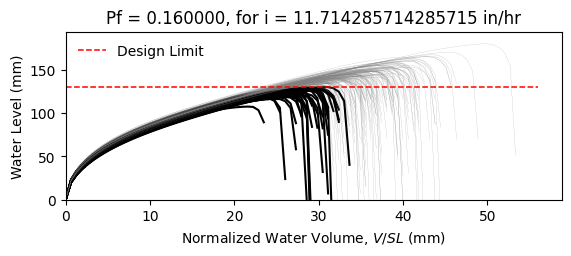

Values plotted in this chart, from the file beside it:
W10X12, L = 360.0 in, slope = 0.020833333333333332 in/in, dead load = 6.944444444444444e-05 kip/in…
zwlim AISC Appendix 2, zwlim DAMP, zwlim Proposed for ASCE 7, zwlim Neglect Ponding, dhnom Denver, dhnom New York, dhnom New Orleans, dh Denver, dh New York, dh New Orleans, dmax
4.472, 3.396, 4.412, 7.15, 0.8736, 0.8736, 0.8736, 2.609, 2.609, 2.609, 5.65, Safe, 
4.472, 3.396, 4.412, 7.15, 0.8736, 0.8736, 0.8736, 2.609, 2.609, 2.609, 5.272, Safe, 
4.472, 3.396, 4.412, 7.15, 0.8736, 0.8736, 0.8736, 2.609, 2.609, 2.609, 5.362, Safe, 
4.472, 3.396, 4.412, 7.15, 0.8736, 0.8736, 0.8736, 2.609, 2.609, 2.609, 6.11, Safe, 
4.472, 3.396, 4.412, 7.15, 0.8736, 0.8736, 0.8736, 2.609, 2.609, 2.609, 4.751, Fail, 
4.472, 3.396, 4.412, 7.15, 0.8736, 0.8736, 0.8736, 2.609, 2.609, 2.609, 7.093, Safe, 
4.472, 3.396, 4.412, 7.15, 0.8736, 0.8736, 0.8736, 2.609, 2.609, 2.609, 5.513, Safe, 
4.472, 3.396, 4.412, 7.15, 0.8736, 0.8736, 0.8736, 2.609, 2.609, 2.609, 5.104, Fail, 
4.472, 3.396, 4.412, 7.15, 0.8736, 0.8736, 0.8736, 2.609, 2.609, 2.609, 5.817, Safe, 
4.472, 3.396, 4.412, 7.15, 0.8736, 0.8736, 0.8736, 2.609, 2.609, 2.609, 5.454, Safe, 
4.472, 3.396, 4.412, 7.15, 0.8736, 0.8736, 0.8736, 2.609, 2.609, 2.609, 4.666, Fail, 
4.472, 3.396, 4.412, 7.15, 0.8736, 0.8736, 0.8736, 2.609, 2.609, 2.609, 4.662, Fail, 
4.472, 3.396, 4.412, 7.15, 0.8736, 0.8736, 0.8736, 2.609, 2.609, 2.609, 6.128, Safe, 
4.472, 3.396, 4.412, 7.15, 0.8736, 0.8736, 0.8736, 2.609, 2.609, 2.609, 5.234, Safe, 
4.472, 3.396, 4.412, 7.15, 0.8736, 0.8736, 0.8736, 2.609, 2.609, 2.609, 5.823, Safe, 
4.472, 3.396, 4.412, 7.15, 0.8736, 0.8736, 0.8736, 2.609, 2.609, 2.609, 5.5, Safe, 
4.472, 3.396, 4.412, 7.15, 0.8736, 0.8736, 0.8736, 2.609, 2.609, 2.609, 5.636, Safe, 
4.472, 3.396, 4.412, 7.15, 0.8736, 0.8736, 0.8736, 2.609, 2.609, 2.609, 6.237, Safe, 
4.472, 3.396, 4.412, 7.15, 0.8736, 0.8736, 0.8736, 2.609, 2.609, 2.609, 5.227, Safe, 
4.472, 3.396, 4.412, 7.15, 0.8736, 0.8736, 0.8736, 2.609, 2.609, 2.609, 5.576, Safe, 
4.472, 3.396, 4.412, 7.15, 0.8736, 0.8736, 0.8736, 2.609, 2.609, 2.609, 5.024, Fail, 
4.472, 3.396, 4.412, 7.15, 0.8736, 0.8736, 0.8736, 2.609, 2.609, 2.609, 5.9, Safe, 
4.472, 3.396, 4.412, 7.15, 0.8736, 0.8736, 0.8736, 2.609, 2.609, 2.609, 5.571, Safe, 
4.472, 3.396, 4.412, 7.15, 0.8736, 0.8736, 0.8736, 2.609, 2.609, 2.609, 5.562, Safe, 
4.472, 3.396, 4.412, 7.15, 0.8736, 0.8736, 0.8736, 2.609, 2.609, 2.609, 5.557, Safe, 
4.472, 3.396, 4.412, 7.15, 0.8736, 0.8736, 0.8736, 2.609, 2.609, 2.609, 4.94, Fail, 
4.472, 3.396, 4.412, 7.15, 0.8736, 0.8736, 0.8736, 2.609, 2.609, 2.609, 5.922, Safe, 
4.472, 3.396, 4.412, 7.15, 0.8736, 0.8736, 0.8736, 2.609, 2.609, 2.609, 5.363, Safe, 
4.472, 3.396, 4.412, 7.15, 0.8736, 0.8736, 0.8736, 2.609, 2.609, 2.609, 5.242, Safe, 
4.472, 3.396, 4.412, 7.15, 0.8736, 0.8736, 0.8736, 2.609, 2.609, 2.609, 6.033, Safe, 
4.472, 3.396, 4.412, 7.15, 0.8736, 0.8736, 0.8736, 2.609, 2.609, 2.609, 6.02, Safe, 
4.472, 3.396, 4.412, 7.15, 0.8736, 0.8736, 0.8736, 2.609, 2.609, 2.609, 5.673, Safe, 
4.472, 3.396, 4.412, 7.15, 0.8736, 0.8736, 0.8736, 2.609, 2.609, 2.609, 5.315, Safe, 
4.472, 3.396, 4.412, 7.15, 0.8736, 0.8736, 0.8736, 2.609, 2.609, 2.609, 6.161, Safe, 
4.472, 3.396, 4.412, 7.15, 0.8736, 0.8736, 0.8736, 2.609, 2.609, 2.609, 5.844, Safe, 
4.472, 3.396, 4.412, 7.15, 0.8736, 0.8736, 0.8736, 2.609, 2.609, 2.609, 5.201, Safe, 
4.472, 3.396, 4.412, 7.15, 0.8736, 0.8736, 0.8736, 2.609, 2.609, 2.609, 5.535, Safe, 
4.472, 3.396, 4.412, 7.15, 0.8736, 0.8736, 0.8736, 2.609, 2.609, 2.609, 5.903, Safe, 
4.472, 3.396, 4.412, 7.15, 0.8736, 0.8736, 0.8736, 2.609, 2.609, 2.609, 6.166, Safe, 
4.472, 3.396, 4.412, 7.15, 0.8736, 0.8736, 0.8736, 2.609, 2.609, 2.609, 4.722, Fail, 
4.472, 3.396, 4.412, 7.15, 0.8736, 0.8736, 0.8736, 2.609, 2.609, 2.609, 6.492, Safe, 
4.472, 3.396, 4.412, 7.15, 0.8736, 0.8736, 0.8736, 2.609, 2.609, 2.609, 5.485, Safe, 
4.472, 3.396, 4.412, 7.15, 0.8736, 0.8736, 0.8736, 2.609, 2.609, 2.609, 5.4, Safe, 
4.472, 3.396, 4.412, 7.15, 0.8736, 0.8736, 0.8736, 2.609, 2.609, 2.609, 5.656, Safe, 
4.472, 3.396, 4.412, 7.15, 0.8736, 0.8736, 0.8736, 2.609, 2.609, 2.609, 6.003, Safe, 
4.472, 3.396, 4.412, 7.15, 0.8736, 0.8736, 0.8736, 2.609, 2.609, 2.609, 5.041, Fail, 
4.472, 3.396, 4.412, 7.15, 0.8736, 0.8736, 0.8736, 2.609, 2.609, 2.609, 5.686, Safe, 
4.472, 3.396, 4.412, 7.15, 0.8736, 0.8736, 0.8736, 2.609, 2.609, 2.609, 5.083, Fail, 
4.472, 3.396, 4.412, 7.15, 0.8736, 0.8736, 0.8736, 2.609, 2.609, 2.609, 5.619, Safe, 
4.472, 3.396, 4.412, 7.15, 0.8736, 0.8736, 0.8736, 2.609, 2.609, 2.609, 5.137, Safe, 
4.472, 3.396, 4.412, 7.15, 0.8736, 0.8736, 0.8736, 2.609, 2.609, 2.609, 5.81, Safe, 
4.472, 3.396, 4.412, 7.15, 0.8736, 0.8736, 0.8736, 2.609, 2.609, 2.609, 4.619, Fail, 
4.472, 3.396, 4.412, 7.15, 0.8736, 0.8736, 0.8736, 2.609, 2.609, 2.609, 5.696, Safe, 
4.472, 3.396, 4.412, 7.15, 0.8736, 0.8736, 0.8736, 2.609, 2.609, 2.609, 5.314, Safe, 
4.472, 3.396, 4.412, 7.15, 0.8736, 0.8736, 0.8736, 2.609, 2.609, 2.609, 6.306, Safe, 
4.472, 3.396, 4.412, 7.15, 0.8736, 0.8736, 0.8736, 2.609, 2.609, 2.609, 4.962, Fail, 
4.472, 3.396, 4.412, 7.15, 0.8736, 0.8736, 0.8736, 2.609, 2.609, 2.609, 5.445, Safe, 
4.472, 3.396, 4.412, 7.15, 0.8736, 0.8736, 0.8736, 2.609, 2.609, 2.609, 5.09, Fail, 
4.472, 3.396, 4.412, 7.15, 0.8736, 0.8736, 0.8736, 2.609, 2.609, 2.609, 5.064, Fail, 
... 142 more rows
